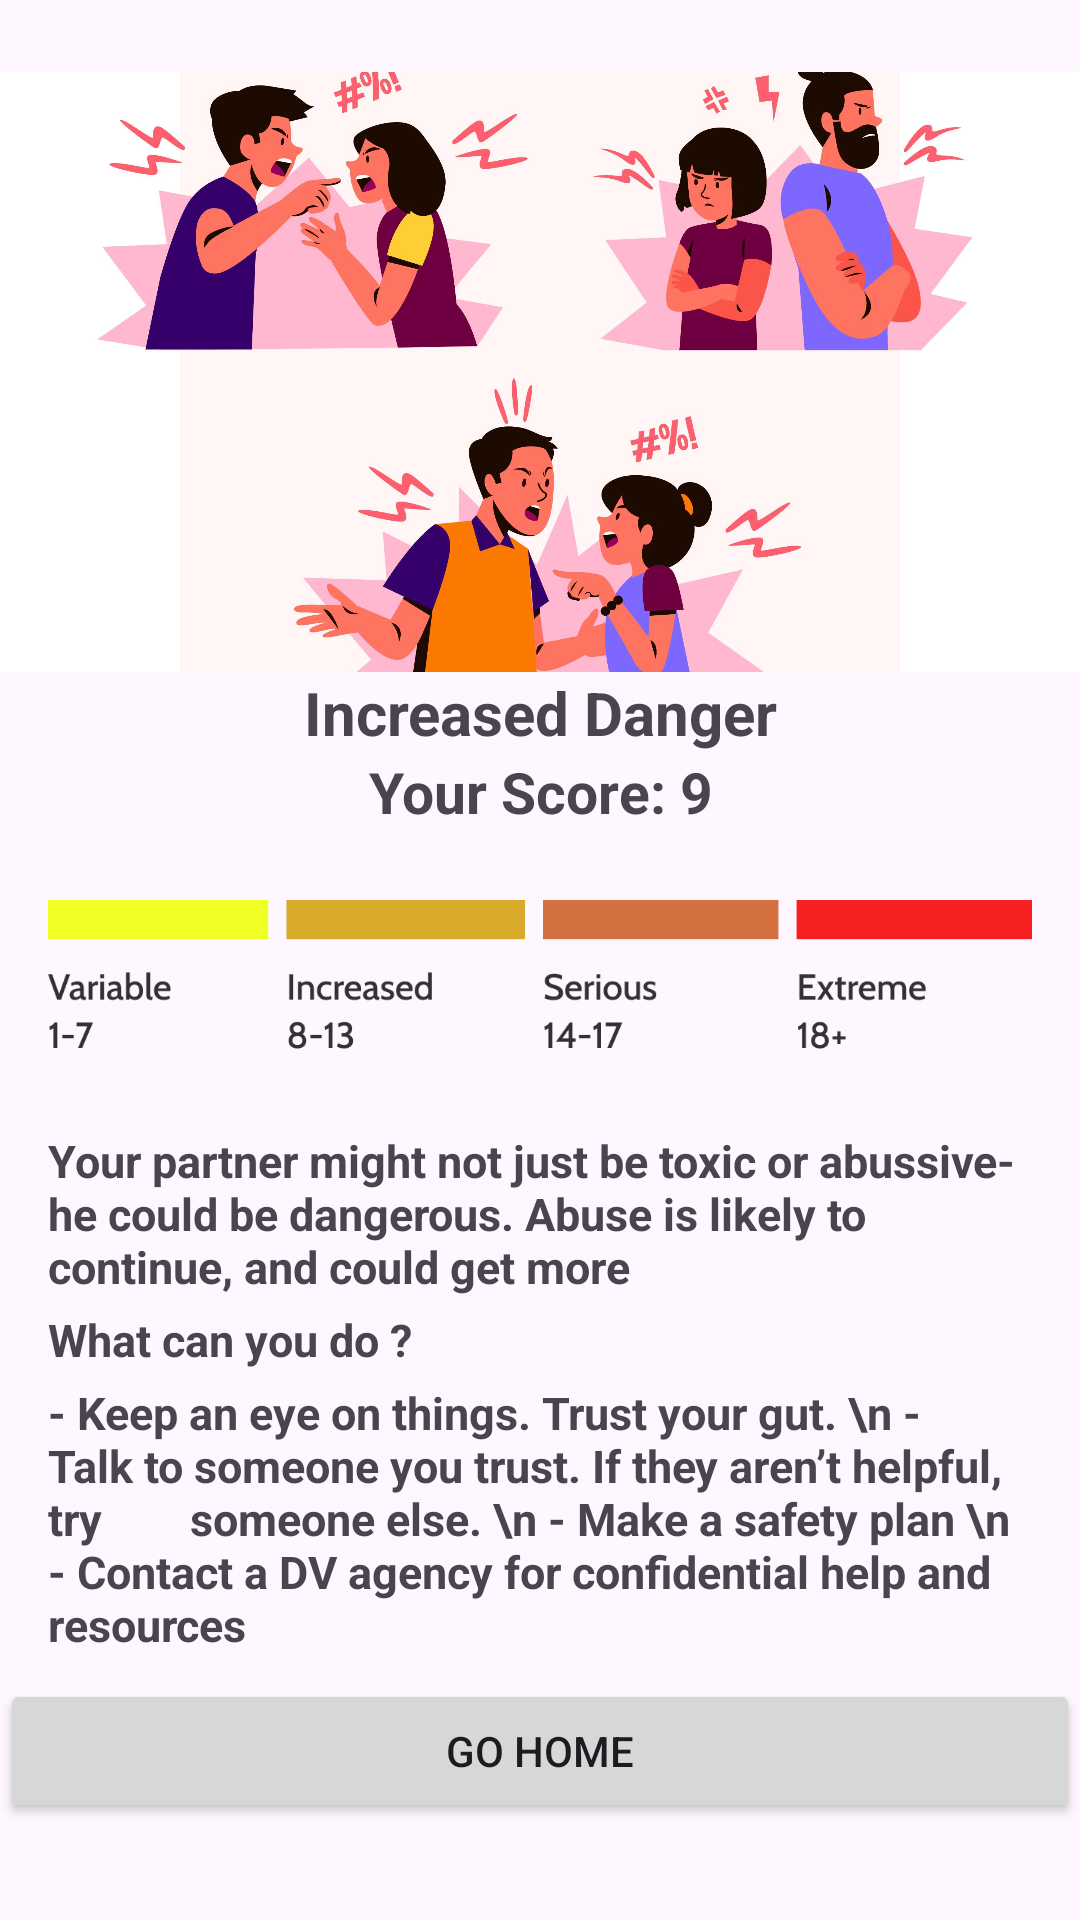

Reconstruct the res/layout file that produces this screen, plus the resources it refers to.
<!-- AndroidManifest.xml: application theme Theme.Foresti -->
<!-- res/layout/activity_results.xml -->
<?xml version="1.0" encoding="utf-8"?>
<androidx.constraintlayout.widget.ConstraintLayout xmlns:android="http://schemas.android.com/apk/res/android"
    xmlns:app="http://schemas.android.com/apk/res-auto"
    xmlns:tools="http://schemas.android.com/tools"
    android:id="@+id/main"
    android:layout_width="match_parent"
    android:layout_height="match_parent"
    tools:context=".home.test.ResultsActivity">

    <ImageView
        android:layout_marginTop="24dp"
        android:id="@+id/ivHeader"
        android:layout_width="match_parent"
        android:layout_height="200dp"
        android:scaleType="centerCrop"
        android:src="@drawable/img_toxic_1"
        app:layout_constraintTop_toTopOf="parent" />

    <TextView
        android:id="@+id/tvHeader"
        android:layout_width="match_parent"
        android:layout_height="wrap_content"
        android:gravity="center"
        android:text="Increased Danger"
        android:textSize="20sp"
        android:textStyle="bold"
        app:layout_constraintTop_toBottomOf="@id/ivHeader" />

    <TextView
        android:id="@+id/tvBody"
        android:layout_width="match_parent"
        android:layout_height="wrap_content"
        android:gravity="center"
        android:text="Your Score: 9"
        android:textSize="19sp"
        android:textStyle="bold"
        app:layout_constraintTop_toBottomOf="@id/tvHeader" />

    <ImageView
        android:id="@+id/ivBody"
        android:layout_width="match_parent"
        android:layout_height="100dp"
        android:layout_marginHorizontal="16dp"
        android:src="@drawable/img_dangee"
        app:layout_constraintTop_toBottomOf="@id/tvBody" />

    <TextView
        android:id="@+id/tv1"
        android:layout_width="match_parent"
        android:layout_height="wrap_content"
        android:layout_marginHorizontal="16dp"
        android:text="Your partner might not just be toxic or abussive- he could be dangerous. Abuse is likely to continue, and could get more"
        android:textSize="15sp"
        android:textStyle="bold"
        app:layout_constraintTop_toBottomOf="@id/ivBody" />

    <TextView
        android:id="@+id/tv2"
        android:layout_width="match_parent"
        android:layout_height="wrap_content"
        android:layout_marginHorizontal="16dp"
        android:layout_marginTop="4dp"
        android:text="What can you do ?"
        android:textSize="15sp"
        android:textStyle="bold"
        app:layout_constraintTop_toBottomOf="@id/tv1" />

    <TextView
        android:id="@+id/tv3"
        android:layout_width="match_parent"
        android:layout_height="wrap_content"
        android:layout_marginHorizontal="16dp"
        android:layout_marginTop="4dp"
        android:text="- Keep an eye on things. Trust your gut. \n
- Talk to someone you trust. If they aren’t helpful, try
       someone else. \n
- Make a safety plan \n
- Contact a DV agency for confidential help and resources"
        android:textSize="15sp"
        android:textStyle="bold"
        app:layout_constraintTop_toBottomOf="@id/tv2" />

    <Button
        android:id="@+id/btnGoHome"
        android:layout_width="match_parent"
        android:layout_height="wrap_content"
        android:layout_marginTop="8dp"
        android:text="Go Home"
        app:layout_constraintTop_toBottomOf="@id/tv3" />


</androidx.constraintlayout.widget.ConstraintLayout>
<!-- resources referenced by this layout -->
<resources>
  <!-- drawable img_dangee: png bitmap (drawable, 11179 bytes) -->
  <!-- drawable img_toxic_1: jpg bitmap (drawable, 226285 bytes) -->
  <style name="Theme.Foresti" parent="Base.Theme.Foresti" />
  <style name="Base.Theme.Foresti" parent="Theme.Material3.Light.NoActionBar">
          
          
      </style>
</resources>
